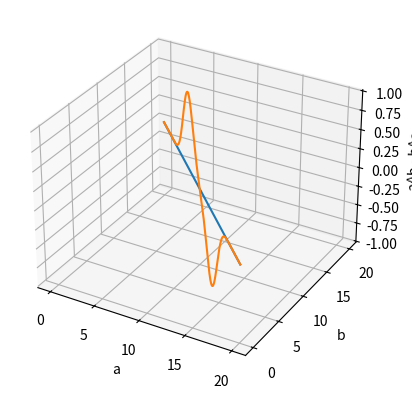

Source code (Python):
#!/usr/bin/env python3 

import matplotlib.pyplot as plt

m = 20

inc = 0.0001
n = int(m/inc)

a = [i*inc for i in range(n)]
b = [m - a[i] for i in range(n)]
#b = [i*inc for i in range(n)]
r = [a[i]**b[i] - (b[i]**a[i]) for i in range(n)]

print(a)
print(b)

ax = plt.axes(projection='3d')
ax.set_xlabel("a")
ax.set_ylabel("b")
ax.set_zlabel("a^b - b^a")

plt.plot(a, b)

ax.plot3D(a, b, r)
plt.show()
